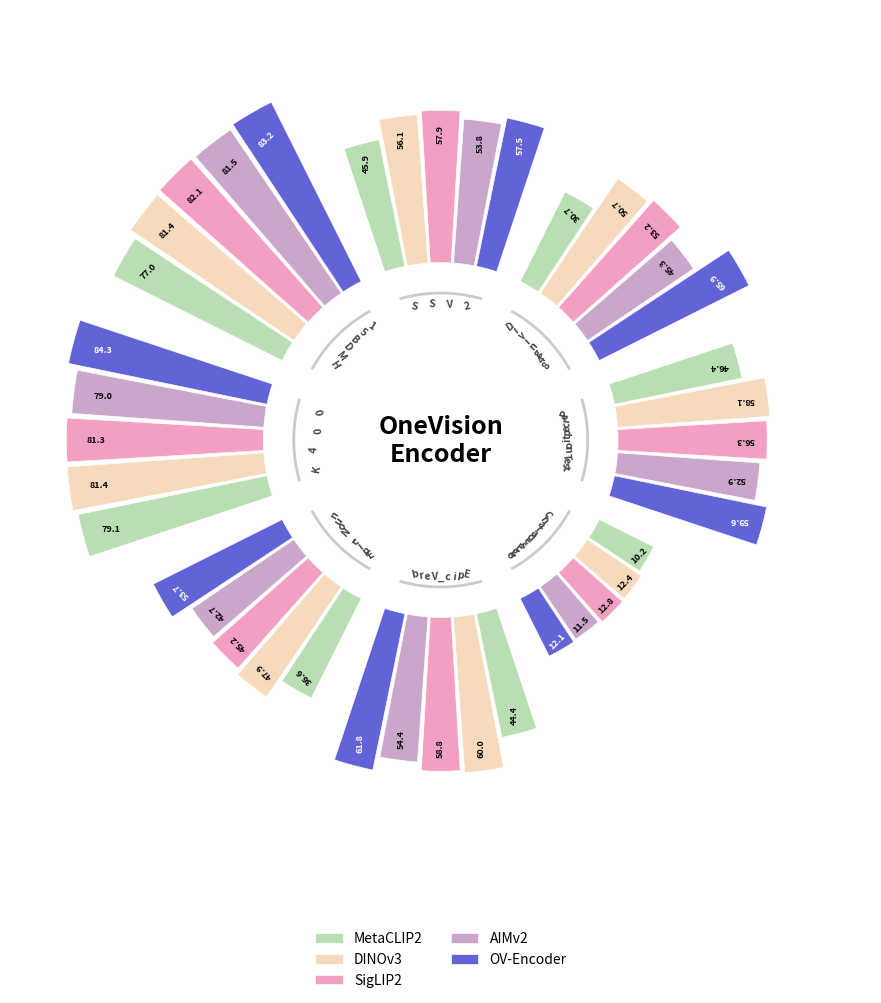

The matplotlib source for this figure:
import numpy as np
import matplotlib.pyplot as plt
from matplotlib.offsetbox import OffsetImage, AnnotationBbox

# ======================
# 1. 数据（示例，可替换）
# ======================
benchmarks = [
    "SSV2", "Diving48", "Perception Test", "CharadesEgo",
    "Epic_Verb", "Epic_Noun", "K400", "HMDB51"
]

# 每个 benchmark 对应 5 个模型的分数
scores = {
    "MetaCLIP2": [45.9, 30.7, 46.4, 10.2, 44.4, 36.6, 79.1, 77.0],
    "DINOv3": [56.1, 50.7, 58.1, 12.4, 60.0, 47.9, 81.4, 81.4],
    "SigLIP2": [57.9, 53.2, 56.3, 12.8, 58.8, 45.2, 81.3, 82.1],
    "AIMv2": [53.8, 45.3, 52.9, 11.5, 54.4, 42.7, 79.0, 81.5],
    "OV-Encoder": [57.5, 65.9, 59.6, 12.1, 61.8, 53.7, 84.3, 83.2],
}

models = list(scores.keys())
num_models = len(models)
num_bench = len(benchmarks)

# ======================
# 2. 统一配色（重点）
# ======================
colors = {
    "OV-Encoder": "#5B5BD6",   # 蓝紫 (OV-Encoder是蓝色)
    "MetaCLIP2": "#B7DDB0",    # 浅绿
    "DINOv3": "#F6D8B8",       # 米色
    "SigLIP2": "#F39AC1",      # 粉色
    "AIMv2": "#C8A2C8",        # 淡紫色
}

# ======================
# 3. 极坐标布局
# ======================
angles = np.linspace(0, 2 * np.pi, num_bench, endpoint=False)
bar_width = 2 * np.pi / num_bench / (num_models + 1)

fig = plt.figure(figsize=(10, 10))
ax = plt.subplot(111, polar=True)

ax.set_theta_offset(np.pi / 2)
ax.set_theta_direction(-1)

# 去掉边框和网格线
ax.spines['polar'].set_visible(False)  # 去掉圆形边框
ax.grid(False)  # 去掉网格线

# 设置径向范围，从较大的值开始，缩短柱状图
radial_start = 35  # 柱状图起始位置（内圈半径）
radial_end = 75    # 柱状图结束位置（缩短长度）

# 计算所有数据的最小值和最大值，用于智能缩放
all_values = [v for values_list in scores.values() for v in values_list]
min_val = min(all_values)
max_val = max(all_values)
value_range = max_val - min_val

# 使用基线缩放：将最小值映射到30%的高度，最大值映射到100%
# 这样即使小数值也能清晰显示
baseline_ratio = 0.3  # 最小值显示为30%高度

# ======================
# 4. 画 bars（缩短后的柱状图）
# ======================
for i, model in enumerate(models):
    values = scores[model]
    offset = (i - (num_models - 1) / 2) * bar_width
    
    # 将原始分数映射到缩短的范围，使用基线缩放
    # 公式：scaled = baseline_ratio + (value - min) / (max - min) * (1 - baseline_ratio)
    if value_range > 0:
        normalized_values = (np.array(values) - min_val) / value_range
    else:
        # 如果所有值相同，使用中间值
        normalized_values = np.ones_like(values) * 0.5
    scaled_values = (baseline_ratio + normalized_values * (1 - baseline_ratio)) * (radial_end - radial_start)

    bars = ax.bar(
        angles + offset,
        scaled_values,
        width=bar_width * 0.9,
        bottom=radial_start,  # 从radial_start开始，而不是从0
        color=colors[model],
        edgecolor="white",  # 浅色边框
        linewidth=0.5,
        alpha=0.95,
        label=model
    )

    # 数值标注（在柱状图内部顶端，沿着柱状方向）
    for j, (angle_with_offset, val, scaled_val) in enumerate(zip(angles + offset, values, scaled_values)):
        # 将数值放在柱状图顶端（接近radial_start + scaled_val）
        text_radius = radial_start + scaled_val * 0.85  # 在顶端85%位置
        
        # 根据模型选择文字颜色：OV-Encoder用白色，其他用黑色
        if model == "OV-Encoder":
            text_color = 'white'
        else:
            text_color = 'black'
        
        # 使用基础角度（不加offset）来确保同一数据集的所有数值朝向一致
        base_angle = angles[j]
        text_rotation = np.degrees(base_angle)
        
        # 调整旋转方向使文字始终可读，所有同一数据集的数值保持相同朝向
        if 90 < text_rotation < 270:
            text_rotation = text_rotation - 90  # 向内旋转
        else:
            text_rotation = text_rotation + 90  # 向外旋转
        
        ax.text(
            angle_with_offset,  # 位置使用带offset的角度
            text_radius,
            f"{val:.1f}",
            ha="center",
            va="center",
            fontsize=6.5,
            rotation=text_rotation,  # 旋转使用基础角度
            rotation_mode="anchor",
            color=text_color,
            fontweight='bold'
        )

# ======================
# 5. benchmark 标签（放在内圈）
# ======================
ax.set_xticks(angles)
# 将标签设置为空，我们手动添加到内圈
ax.set_xticklabels([])

# 先不添加标签，等白色圆圈画完后再添加（确保标签在上层）

ax.set_yticks([])
ax.set_ylim(0, radial_end + 10)  # 调整y轴范围

# ======================
# 6. 中心留白（放 logo）- 增大内圈
# ======================
# 增大中心圆，覆盖更大区域
circle = plt.Circle((0, 0), radial_start - 3, transform=ax.transData._b, color="white", zorder=10)
ax.add_artist(circle)

# 加载并显示图片在中间
# 注意：需要在当前目录下提供 intro_tem.jpg 图片文件

try:
    img = plt.imread("intro_tem.jpg")
    # 增大zoom以让中心图片更大
    imagebox = OffsetImage(img, zoom=0.25)
    ab = AnnotationBbox(imagebox, (0, 0), frameon=False, zorder=11)
    ax.add_artist(ab)
except (FileNotFoundError, OSError):
    # 如果图片加载失败，显示备用文本
    ax.text(
        0, 0,
        "OneVision\nEncoder",
        ha="center",
        va="center",
        fontsize=18,
        fontweight="bold",
        zorder=11
    )

# 现在在白色圆圈外围添加标签（在柱状图起始位置）
# 为每个数据集添加弧线标记和弧形文字
arc_radius = radial_start - 6  # 弧线位置
label_radius = radial_start - 9  # 文字在弧线下方

for angle, benchmark in zip(angles, benchmarks):
    # 计算每个benchmark占据的角度范围
    arc_width = 2 * np.pi / num_bench * 0.7  # 弧线宽度
    
    # 绘制弧线
    arc_angles = np.linspace(angle - arc_width/2, angle + arc_width/2, 50)
    arc_x = arc_angles
    arc_y = np.full_like(arc_angles, arc_radius)
    ax.plot(arc_x, arc_y, color='#999999', linewidth=2, alpha=0.5, zorder=12)
    
    # 将文字按弧形排列（每个字符单独放置）
    text_len = len(benchmark)
    if text_len > 0:
        # 计算字符间距，使文字沿着弧线分布
        char_arc_width = arc_width * 0.75  # 字符占用的弧线宽度
        char_angles = np.linspace(angle - char_arc_width/2, angle + char_arc_width/2, text_len)
        
        for char_angle, char in zip(char_angles, benchmark):
            # 计算每个字符的旋转角度
            rotation = np.degrees(char_angle)
            
            # 调整文字旋转使其沿着弧线方向，且可读
            if 90 < rotation < 270:
                rotation = rotation + 180
                va = 'top'
            else:
                va = 'bottom'
            
            ax.text(
                char_angle,
                label_radius,
                char,
                ha='center',
                va=va,
                fontsize=7.5,
                rotation=rotation,
                rotation_mode="anchor",
                fontweight='bold',
                color='#444444',
                zorder=13,
                family='sans-serif'
            )


# ======================
# 7. 图例
# ======================
ax.legend(
    loc="lower center",
    bbox_to_anchor=(0.5, -0.15),
    ncol=2,
    frameon=False
)

plt.tight_layout()
plt.savefig("fig1.png", dpi=300, bbox_inches="tight")
plt.show()
